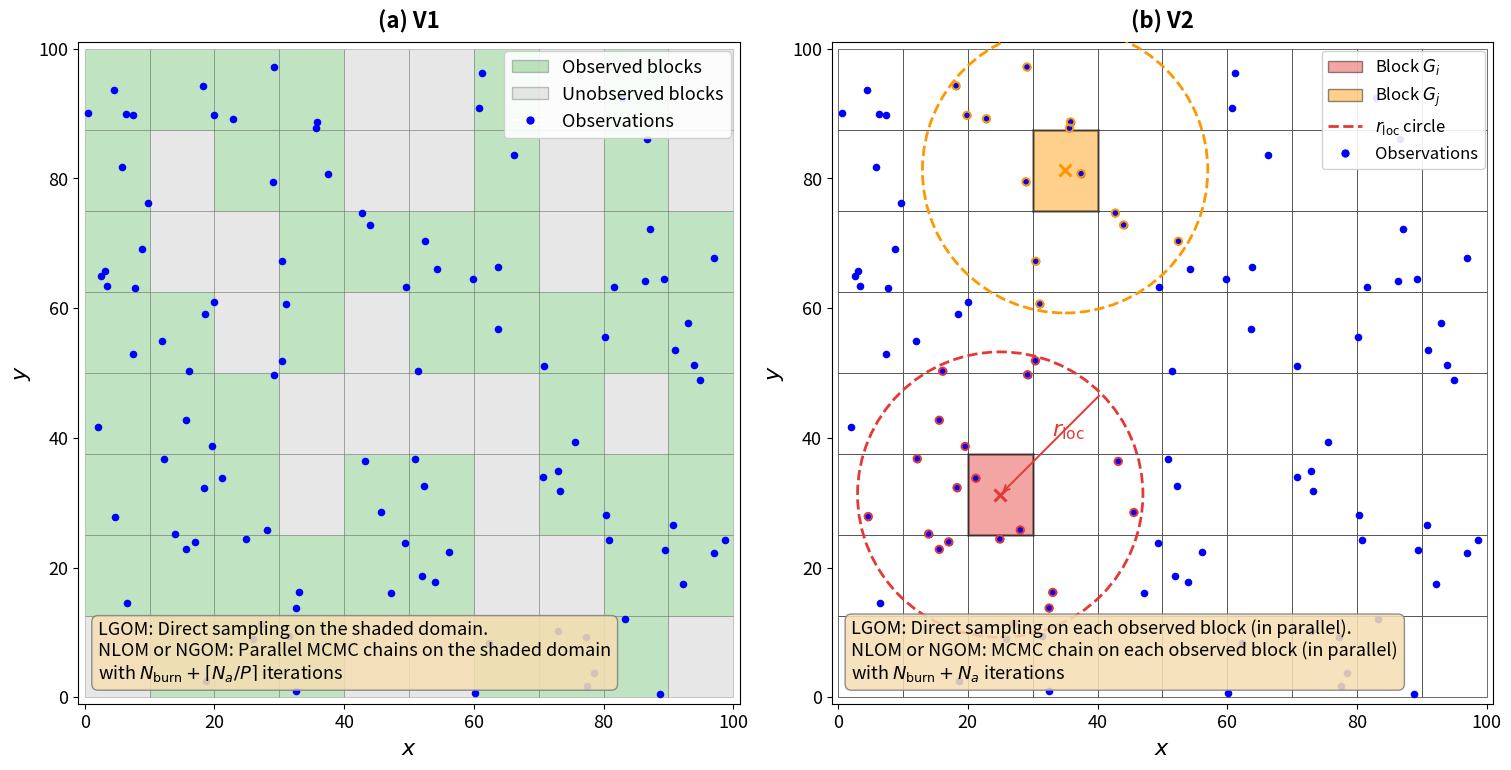

Source code (Python): (Note: this script raises an exception after producing the figure.)
#!/usr/bin/env python3
"""
Generate a 2x2 illustration comparing V1 (joint) and V2 (halo-based per-block)
localization for linear vs nonlinear data models.

  (0,0)  V1 linear   -- direct sampling on the shaded domain
  (0,1)  V2 linear   -- direct sampling on each block in parallel
  (1,0)  V1 nonlinear -- parallel MCMC chains on the shaded domain
  (1,1)  V2 nonlinear -- MCMC chain on each block with N_a iterations
"""

import numpy as np
import matplotlib.pyplot as plt
import matplotlib.patches as mpatches
from matplotlib.lines import Line2D

np.random.seed(42)

# -- Grid and block parameters -------------------------------------------------
Nx, Ny = 100, 100
bx, by = 10, 8          # 80 blocks
block_w = Nx / bx
block_h = Ny / by

# -- Generate random observation locations --------------------------------------
n_obs = 120
obs_x = np.random.uniform(0, Nx, n_obs)
obs_y = np.random.uniform(0, Ny, n_obs)

empty_blocks = {(0, 0), (3, 2), (7, 5), (9, 7), (1, 6),
                (5, 0), (8, 3), (4, 7), (6, 1), (2, 4)}

obs_bi = (obs_x / block_w).astype(int).clip(0, bx - 1)
obs_bj = (obs_y / block_h).astype(int).clip(0, by - 1)

keep = np.array([(obs_bi[k], obs_bj[k]) not in empty_blocks
                 for k in range(n_obs)])
obs_x, obs_y = obs_x[keep], obs_y[keep]
obs_bi, obs_bj = obs_bi[keep], obs_bj[keep]
observed_blocks = set(zip(obs_bi.tolist(), obs_bj.tolist()))

# -- Helpers --------------------------------------------------------------------
def draw_blocks(ax, fill_func=None):
    for i in range(bx):
        for j in range(by):
            x0, y0 = i * block_w, j * block_h
            fc = fill_func(i, j) if fill_func else 'none'
            rect = mpatches.FancyBboxPatch(
                (x0, y0), block_w, block_h,
                boxstyle="square,pad=0",
                facecolor=fc if fc else 'none',
                edgecolor='#555555', linewidth=0.6,
                alpha=0.35 if fc and fc != 'none' else 1.0,
                zorder=1)
            ax.add_patch(rect)


def setup_ax(ax):
    ax.set_xlim(-1, Nx + 1)
    ax.set_ylim(-1, Ny + 1)
    ax.set_aspect('equal')
    ax.set_xlabel('$x$', fontsize=16)
    ax.set_ylabel('$y$', fontsize=16)
    ax.tick_params(labelsize=13)


# -- V1 fill function ----------------------------------------------------------
def v1_fill(i, j):
    return '#4CAF50' if (i, j) in observed_blocks else '#BDBDBD'


# -- V2 selected blocks -- far apart -------------------------------------------
block1 = (2, 2)      # lower-left area
block2 = (3, 6)      # upper area, guaranteed observed
r_loc = 22

c1x = block1[0] * block_w + block_w / 2
c1y = block1[1] * block_h + block_h / 2
c2x = block2[0] * block_w + block_w / 2
c2y = block2[1] * block_h + block_h / 2


def draw_v2_panel(ax):
    """Draw V2 per-block halo localization panel."""
    draw_blocks(ax, fill_func=lambda i, j: 'none')
    ax.scatter(obs_x, obs_y, s=20, c='blue', zorder=5)

    # Highlight two selected blocks
    for (bi, bj), color in [(block1, '#E53935'), (block2, '#FF9800')]:
        x0, y0 = bi * block_w, bj * block_h
        rect = mpatches.FancyBboxPatch(
            (x0, y0), block_w, block_h,
            boxstyle="square,pad=0",
            facecolor=color, edgecolor='k', linewidth=1.8,
            alpha=0.45, zorder=3)
        ax.add_patch(rect)

    # r_loc circles
    for cx, cy, col in [(c1x, c1y, '#E53935'), (c2x, c2y, '#FF9800')]:
        circle = plt.Circle((cx, cy), r_loc, fill=False, edgecolor=col,
                            linewidth=2.0, linestyle='--', zorder=4)
        ax.add_patch(circle)
        ax.plot(cx, cy, 'x', color=col, markersize=9,
                markeredgewidth=2.2, zorder=6)

    # Highlight obs inside circles
    dist1 = np.sqrt((obs_x - c1x)**2 + (obs_y - c1y)**2)
    dist2 = np.sqrt((obs_x - c2x)**2 + (obs_y - c2y)**2)
    in1, in2 = dist1 <= r_loc, dist2 <= r_loc
    ax.scatter(obs_x[in1 & ~in2], obs_y[in1 & ~in2], s=28,
               edgecolors='#E53935', facecolors='none', linewidths=1.4, zorder=6)
    ax.scatter(obs_x[in2 & ~in1], obs_y[in2 & ~in1], s=28,
               edgecolors='#FF9800', facecolors='none', linewidths=1.4, zorder=6)
    ax.scatter(obs_x[in1 & in2], obs_y[in1 & in2], s=28,
               edgecolors='purple', facecolors='none', linewidths=1.4, zorder=6)

    # r_loc annotation
    angle = np.pi / 4
    ax.annotate('', xy=(c1x, c1y),
                xytext=(c1x + r_loc * np.cos(angle),
                        c1y + r_loc * np.sin(angle)),
                arrowprops=dict(arrowstyle='->', color='#E53935', lw=1.4),
                zorder=7)
    ax.text(c1x + r_loc * 0.45 * np.cos(angle) + 1,
            c1y + r_loc * 0.45 * np.sin(angle) + 2,
            '$r_{\\mathrm{loc}}$', fontsize=16, color='#E53935',
            fontweight='bold', zorder=7)


def draw_v1_panel(ax):
    """Draw V1 joint localization panel."""
    draw_blocks(ax, fill_func=v1_fill)
    ax.scatter(obs_x, obs_y, s=20, c='blue', zorder=5)


# -- V1 legend elements ---------------------------------------------------------
v1_legend = [
    mpatches.Patch(facecolor='#4CAF50', edgecolor='#555555', alpha=0.35,
                   label='Observed blocks'),
    mpatches.Patch(facecolor='#BDBDBD', edgecolor='#555555', alpha=0.35,
                   label='Unobserved blocks'),
    Line2D([0], [0], marker='o', color='w', markerfacecolor='blue',
           markersize=7, label='Observations'),
]

# -- V2 legend elements ---------------------------------------------------------
v2_legend = [
    mpatches.Patch(facecolor='#E53935', edgecolor='k', alpha=0.45,
                   label='Block $G_i$'),
    mpatches.Patch(facecolor='#FF9800', edgecolor='k', alpha=0.45,
                   label='Block $G_j$'),
    Line2D([0], [0], color='#E53935', linestyle='--', linewidth=2,
           label='$r_{\\mathrm{loc}}$ circle'),
    Line2D([0], [0], marker='o', color='w', markerfacecolor='blue',
           markersize=7, label='Observations'),
]

# =============================================================================
#  Build 1x2 figure (V1 and V2)
# =============================================================================
fig, axes = plt.subplots(1, 2, figsize=(15, 7.5), constrained_layout=True)

# Titles
titles = {
    0: '(a) V1',
    1: '(b) V2',
}

# Descriptive annotations
annotations = {
    0: ('LGOM: Direct sampling on the shaded domain.\n'
        'NLOM or NGOM: Parallel MCMC chains on the shaded domain\n'
        r'with $N_{\mathrm{burn}}+\lceil N_a/P \rceil$ iterations'),
    1: ('LGOM: Direct sampling on each observed block (in parallel).\n'
        'NLOM or NGOM: MCMC chain on each observed block (in parallel)\n'
        r'with $N_{\mathrm{burn}}+N_a$ iterations'),
}

for col in range(2):
    ax = axes[col]
    if col == 0:
        draw_v1_panel(ax)
        ax.legend(handles=v1_legend, loc='upper right',
                  fontsize=13, framealpha=0.9)
    else:
        draw_v2_panel(ax)
        ax.legend(handles=v2_legend, loc='upper right',
                  fontsize=12, framealpha=0.9)

    setup_ax(ax)
    ax.set_title(titles[col], fontsize=16, fontweight='bold', pad=10)

    # Place annotation inside the plot at bottom-left
    ax.text(0.03, 0.03, annotations[col],
            transform=ax.transAxes, fontsize=13,
            verticalalignment='bottom', horizontalalignment='left',
            bbox=dict(boxstyle='round,pad=0.35', facecolor='wheat',
                      edgecolor='gray', alpha=0.88),
            zorder=10)

# -- Save ----------------------------------------------------------------------
fig.savefig('figures/localization_v1_v2_illustration.pdf',
            bbox_inches='tight', dpi=300)
fig.savefig('figures/localization_v1_v2_illustration.png',
            bbox_inches='tight', dpi=300)
plt.close()
print("Saved: figures/localization_v1_v2_illustration.pdf")
print("Saved: figures/localization_v1_v2_illustration.png")
